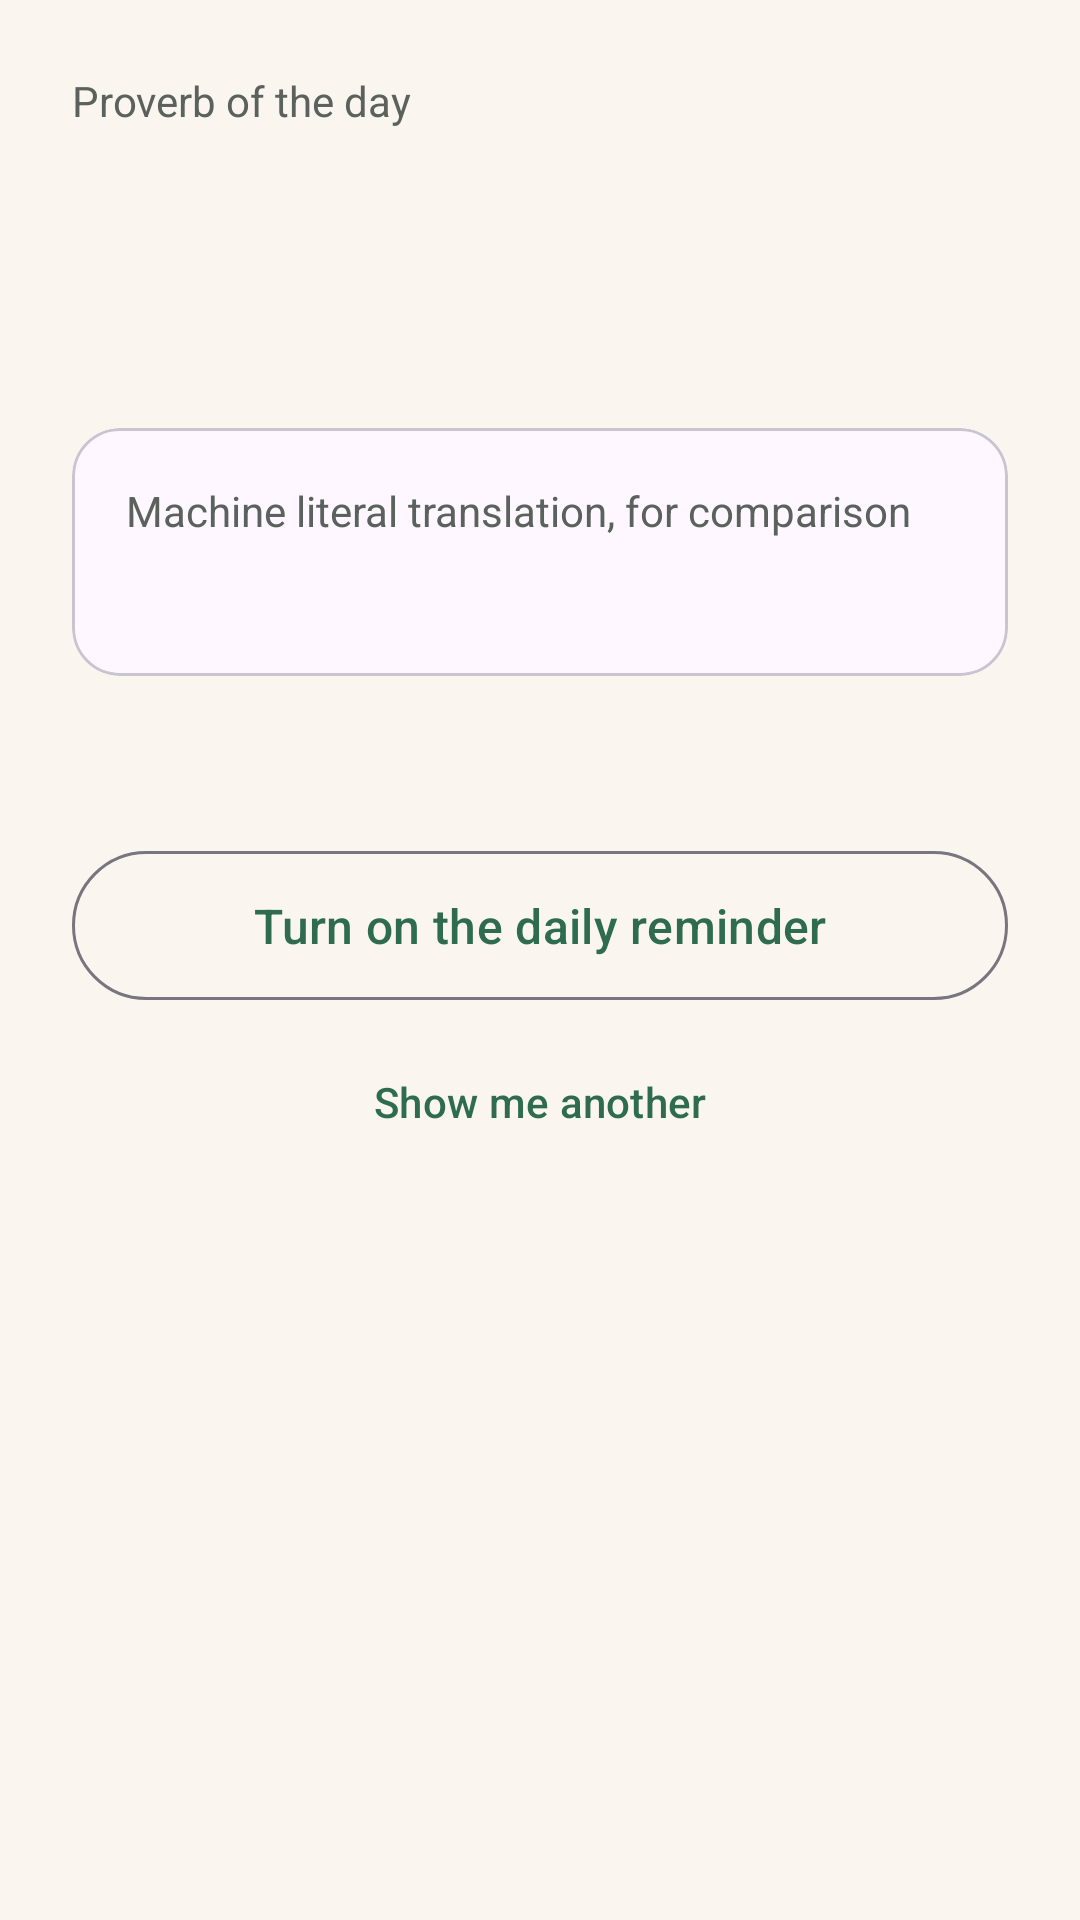

Reconstruct the res/layout file that produces this screen, plus the resources it refers to.
<!-- AndroidManifest.xml: application theme Theme.Mizizi -->
<!-- res/layout/fragment_daily_proverb.xml -->
<?xml version="1.0" encoding="utf-8"?>
<ScrollView xmlns:android="http://schemas.android.com/apk/res/android"
    xmlns:app="http://schemas.android.com/apk/res-auto"
    xmlns:tools="http://schemas.android.com/tools"
    android:layout_width="match_parent"
    android:layout_height="match_parent"
    android:background="@color/sand_background"
    android:fillViewport="true">

    <LinearLayout
        android:layout_width="match_parent"
        android:layout_height="wrap_content"
        android:orientation="vertical"
        android:padding="24dp">

        <TextView
            android:layout_width="match_parent"
            android:layout_height="wrap_content"
            android:text="@string/daily_heading"
            android:textColor="@color/ink_muted"
            android:textSize="14sp" />

        <TextView
            android:id="@+id/proverbText"
            android:layout_width="match_parent"
            android:layout_height="wrap_content"
            android:layout_marginTop="12dp"
            android:textColor="@color/ink"
            android:textSize="26sp"
            android:textStyle="bold"
            tools:text="Mvumilivu hula mbivu" />

        <TextView
            android:id="@+id/meaningText"
            android:layout_width="match_parent"
            android:layout_height="wrap_content"
            android:layout_marginTop="10dp"
            android:textColor="@color/ink"
            android:textSize="17sp"
            tools:text="The patient one eats ripe fruit" />

        <com.google.android.material.card.MaterialCardView
            android:layout_width="match_parent"
            android:layout_height="wrap_content"
            android:layout_marginTop="20dp"
            app:cardCornerRadius="16dp"
            app:cardElevation="0dp">

            <LinearLayout
                android:layout_width="match_parent"
                android:layout_height="wrap_content"
                android:orientation="vertical"
                android:padding="18dp">

                <TextView
                    android:layout_width="match_parent"
                    android:layout_height="wrap_content"
                    android:text="@string/result_machine_label"
                    android:textColor="@color/ink_muted"
                    android:textSize="14sp" />

                <TextView
                    android:id="@+id/machineText"
                    android:layout_width="match_parent"
                    android:layout_height="wrap_content"
                    android:layout_marginTop="6dp"
                    android:textColor="@color/ink"
                    android:textSize="16sp"
                    tools:text="Machine literal: the patient eats ripe" />

                <com.google.android.material.progressindicator.LinearProgressIndicator
                    android:id="@+id/machineProgress"
                    android:layout_width="match_parent"
                    android:layout_height="wrap_content"
                    android:layout_marginTop="10dp"
                    android:indeterminate="true"
                    android:visibility="gone"
                    tools:visibility="visible" />

            </LinearLayout>

        </com.google.android.material.card.MaterialCardView>

        <TextView
            android:id="@+id/reminderStatusText"
            android:layout_width="match_parent"
            android:layout_height="wrap_content"
            android:layout_marginTop="24dp"
            android:textColor="@color/ink_muted"
            android:textSize="15sp"
            tools:text="Daily reminder: on" />

        <com.google.android.material.button.MaterialButton
            android:id="@+id/reminderButton"
            style="@style/Widget.Material3.Button.OutlinedButton"
            android:layout_width="match_parent"
            android:layout_height="wrap_content"
            android:layout_marginTop="10dp"
            android:paddingTop="14dp"
            android:paddingBottom="14dp"
            android:text="@string/daily_enable_reminder"
            android:textSize="16sp" />

        <com.google.android.material.button.MaterialButton
            android:id="@+id/anotherButton"
            style="@style/Widget.Material3.Button.TextButton"
            android:layout_width="match_parent"
            android:layout_height="wrap_content"
            android:layout_marginTop="6dp"
            android:text="@string/daily_another" />

    </LinearLayout>

</ScrollView>
<!-- resources referenced by this layout -->
<resources>
  <color name="ink">#1B1C1A</color>
  <color name="ink_muted">#5B615C</color>
  <color name="sand_background">#FAF6EF</color>
  <string name="daily_another">Show me another</string>
  <string name="daily_enable_reminder">Turn on the daily reminder</string>
  <string name="daily_heading">Proverb of the day</string>
  <string name="result_machine_label">Machine literal translation, for comparison</string>
  <style name="Theme.Mizizi" parent="Theme.Material3.DayNight.NoActionBar">
          <item name="colorPrimary">@color/green_primary</item>
          <item name="colorPrimaryDark">@color/green_primary_dark</item>
          <item name="colorOnPrimary">@color/white</item>
          <item name="colorPrimaryContainer">@color/green_container</item>
      </style>
  <color name="green_primary">#2E6B4F</color>
  <color name="green_primary_dark">#1F4A36</color>
  <color name="white">#FFFFFF</color>
  <color name="green_container">#B7E4C7</color>
</resources>
